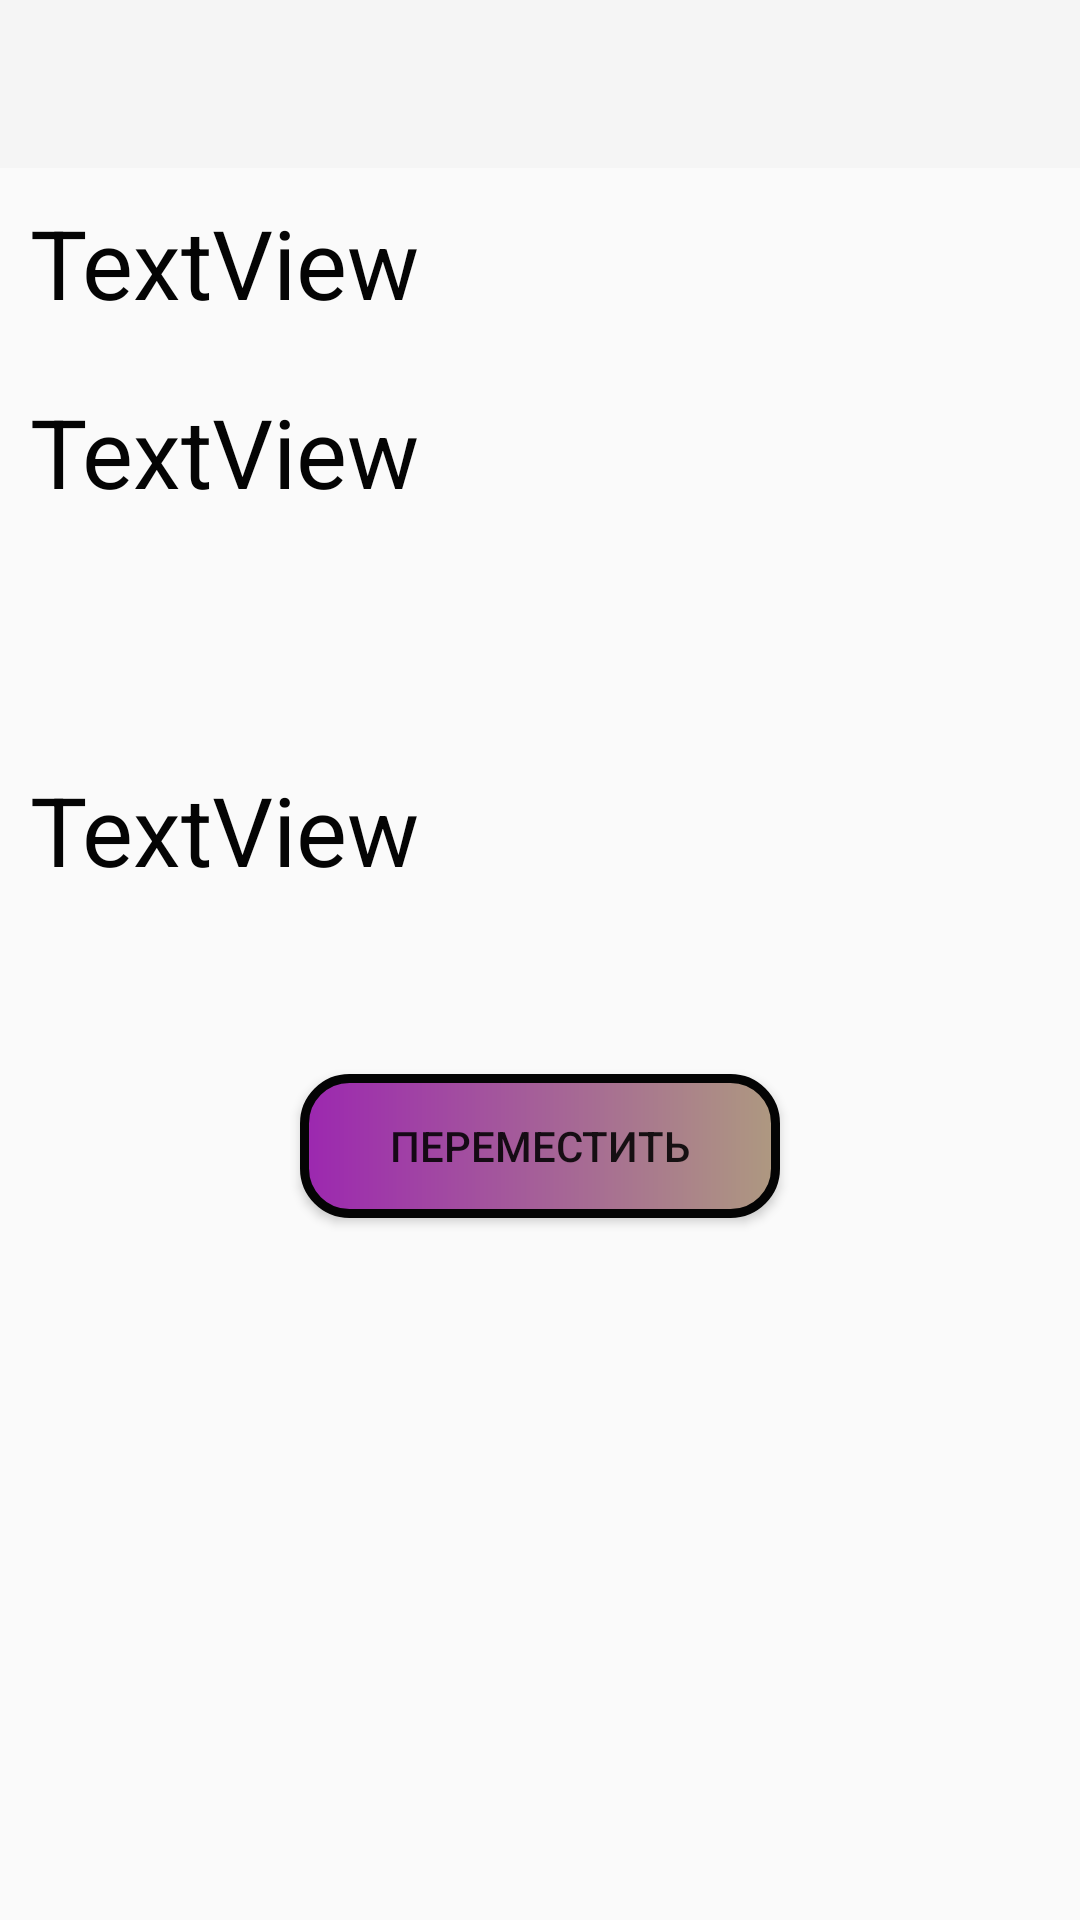

Android layout source for this screen:
<!-- AndroidManifest.xml: application theme Theme.SelectaMetalSclad -->
<!-- res/layout/activity_change_loc.xml -->
<?xml version="1.0" encoding="utf-8"?>
<RelativeLayout xmlns:android="http://schemas.android.com/apk/res/android"
    android:layout_width="match_parent"
    android:layout_height="match_parent">

    <androidx.appcompat.widget.Toolbar
        android:id="@+id/toolbar"
        android:layout_width="match_parent"
        android:layout_height="wrap_content"
        android:background="?attr/colorPrimary"
        android:minHeight="?attr/actionBarSize"
        android:theme="?attr/actionBarTheme" />

    <TextView
        android:id="@+id/text_location"
        android:layout_below="@id/toolbar"
        android:layout_width="match_parent"
        android:layout_height="wrap_content"
        android:textSize="32dp"
        android:textColor="@color/black"
        android:layout_margin="10dp"
        android:text="TextView" />
    <TextView
        android:id="@+id/text_select_product"
        android:layout_below="@id/text_location"
        android:layout_width="match_parent"
        android:layout_height="wrap_content"
        android:textSize="32dp"
        android:textColor="@color/black"
        android:layout_margin="10dp"
        android:text="TextView" />
    <TextView
        android:id="@+id/text_change_total"
        android:layout_below="@id/text_select_product"
        android:layout_width="match_parent"
        android:layout_height="wrap_content"
        android:textSize="32dp"
        android:textColor="@color/black"
        android:layout_margin="10dp"
     />
    <TextView
        android:id="@+id/text_new_location"
        android:layout_below="@id/text_change_total"
        android:layout_width="match_parent"
        android:layout_height="wrap_content"
        android:textSize="32dp"
        android:textColor="@color/black"
        android:layout_margin="10dp"
        android:text="TextView" />

    <Button
        android:id="@+id/btn_change_loc"
        android:layout_width="160dp"
        android:layout_marginTop="50dp"
        android:layout_below="@id/text_new_location"
        android:layout_height="wrap_content"
        android:background="@drawable/btn_editor"
        android:layout_centerHorizontal="true"
        android:text="@string/change_location" />
</RelativeLayout>
<!-- resources referenced by this layout -->
<resources>
  <color name="black">#040404</color>
  <!-- drawable btn_editor (drawable) -->
  <?xml version="1.0" encoding="utf-8"?>
  <shape xmlns:android="http://schemas.android.com/apk/res/android"
      android:shape="rectangle">
      <gradient android:startColor="#9C27B0"
          android:endColor="#AE9980"/>
      <corners android:radius="15dp"/>
      <stroke
          android:width="3dp"
          android:color="@color/black"/>
  
  </shape>
  <string name="change_location">переместить</string>
  <style name="Theme.SelectaMetalSclad" parent="Base.Theme.SelectaMetalSclad" />
  <style name="Base.Theme.SelectaMetalSclad" parent="Theme.AppCompat.Light.NoActionBar">
          
          
      </style>
</resources>
